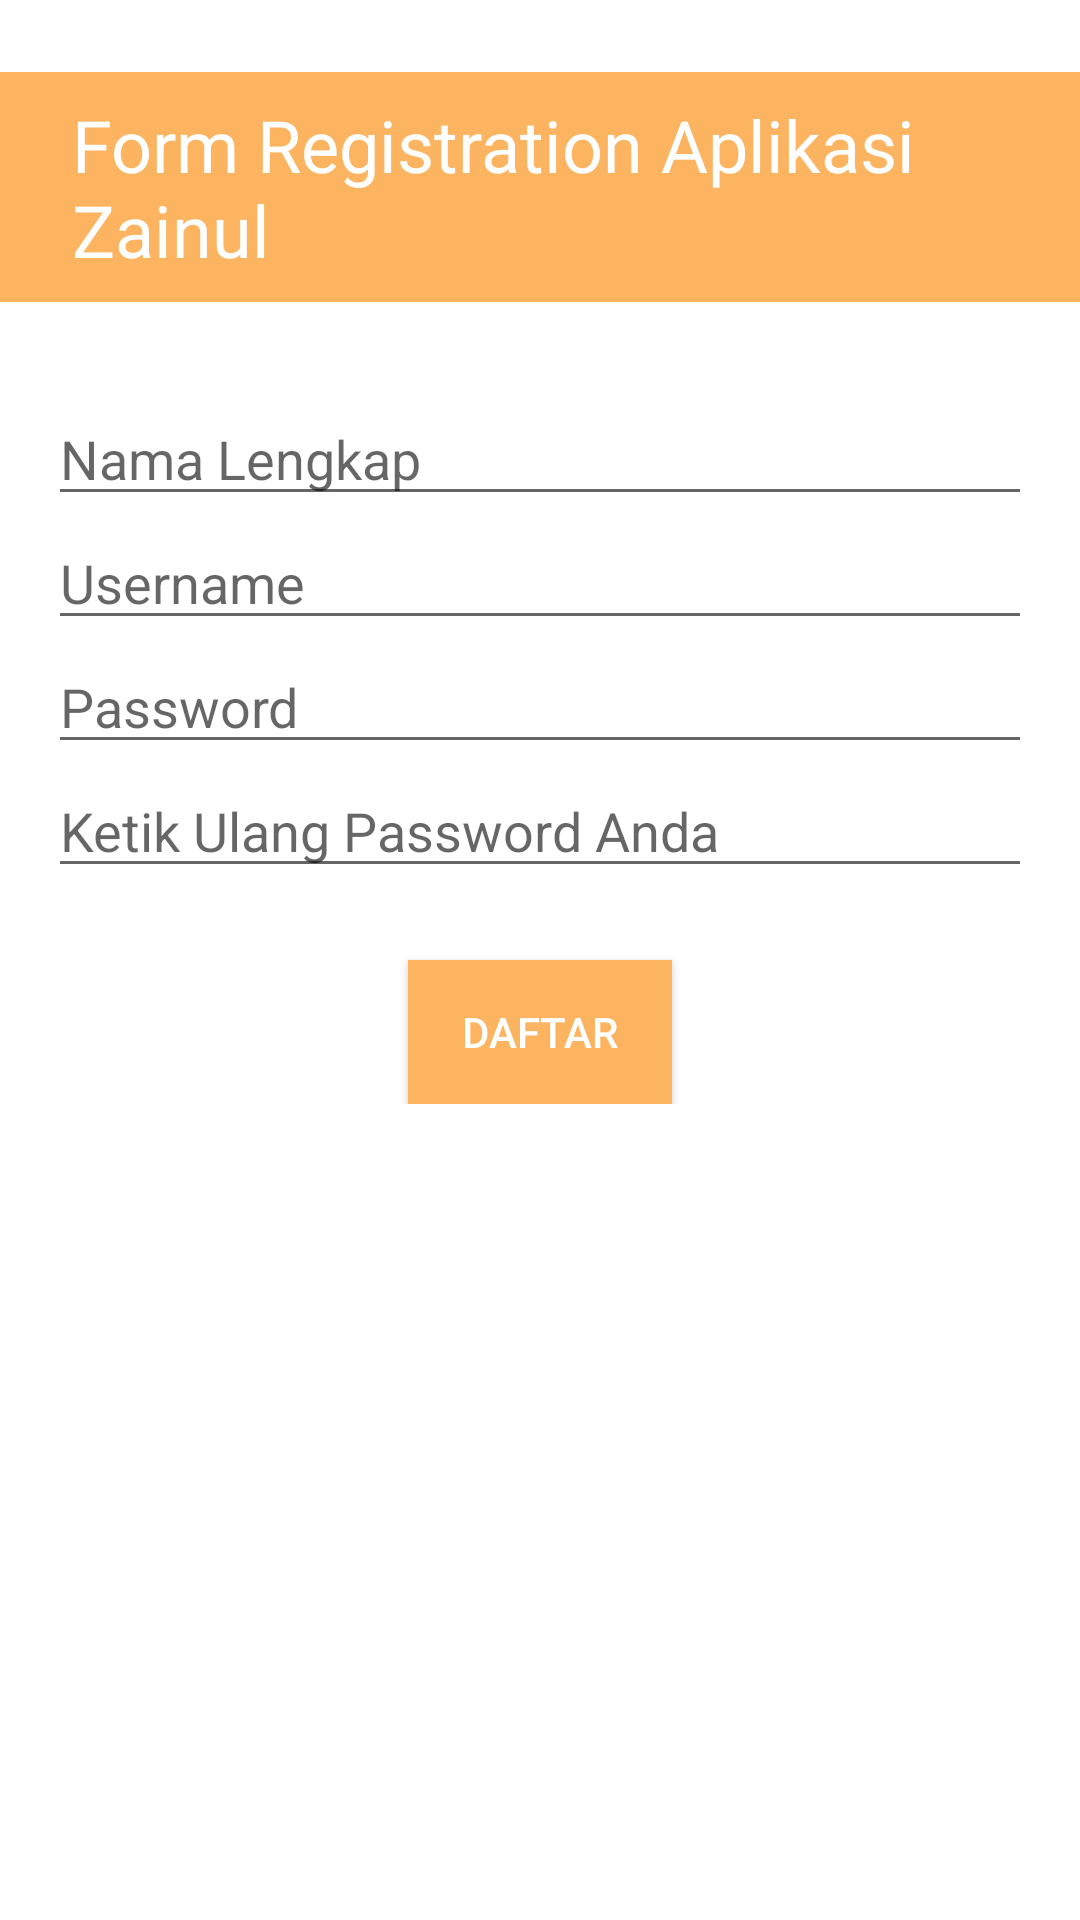

Here is an Android app screen rendered from its layout file. Give the layout XML and the strings, colors and styles it references.
<!-- AndroidManifest.xml: application theme Theme.Tugas_1_AKB_IF2_10119082 -->
<!-- res/layout/activity_registration.xml -->
<?xml version="1.0" encoding="utf-8"?>
<RelativeLayout xmlns:android="http://schemas.android.com/apk/res/android"
    xmlns:app="http://schemas.android.com/apk/res-auto"
    xmlns:tools="http://schemas.android.com/tools"
    android:layout_width="match_parent"
    android:layout_height="match_parent"
    tools:context=".RegistrationActivity">

    <LinearLayout
        android:id="@+id/logo"
        android:layout_width="wrap_content"
        android:layout_height="wrap_content"
        android:layout_centerHorizontal="true"
        android:layout_marginTop="24dp"
        android:background="@color/myColor"
        android:orientation="horizontal">

        <TextView
            android:layout_width="wrap_content"
            android:layout_height="wrap_content"
            android:padding="8dp"
            android:layout_marginLeft="16dp"
            android:layout_marginRight="16dp"
            android:textColor="@color/white"
            android:text="Form Registration Aplikasi Zainul"
            android:textSize="24sp"/>
    </LinearLayout>

    <LinearLayout
        android:layout_width="match_parent"
        android:layout_height="wrap_content"
        android:layout_below="@+id/logo"
        android:layout_marginTop="30dp"
        android:layout_marginLeft="16dp"
        android:layout_marginRight="16dp"
        android:orientation="vertical">

        <EditText
            android:layout_width="match_parent"
            android:layout_height="wrap_content"
            android:hint="Nama Lengkap"/>

        <EditText
            android:id="@+id/et_username"
            android:layout_width="match_parent"
            android:layout_height="wrap_content"
            android:hint="Username"/>

        <EditText
            android:id="@+id/et_password"
            android:layout_width="match_parent"
            android:layout_height="wrap_content"
            android:hint="Password"
            android:inputType="textPassword"/>

        <EditText
            android:layout_width="match_parent"
            android:layout_height="wrap_content"
            android:hint="Ketik Ulang Password Anda"
            android:inputType="textPassword"/>

        <Button
            android:id="@+id/btn_daftar"
            android:layout_width="wrap_content"
            android:layout_height="wrap_content"
            android:layout_marginTop="24dp"
            android:layout_gravity="center"
            android:background="@color/myColor"
            android:textColor="@color/white"
            android:text="Daftar"/>


    </LinearLayout>

</RelativeLayout>
<!-- resources referenced by this layout -->
<resources>
  <color name="myColor">#FCB461</color>
  <color name="white">#FFFFFFFF</color>
  <style name="Theme.Tugas_1_AKB_IF2_10119082" parent="Theme.MaterialComponents.DayNight.DarkActionBar">
          
          <item name="colorPrimary">@color/myColor</item>
          <item name="colorPrimaryVariant">@color/purple_700</item>
          <item name="colorOnPrimary">@color/white</item>
          
          <item name="colorSecondary">@color/teal_200</item>
          <item name="colorSecondaryVariant">@color/teal_700</item>
          <item name="colorOnSecondary">@color/black</item>
          
          <item name="android:statusBarColor" tools:targetApi="l">?attr/colorPrimaryVariant</item>
          
      </style>
  <color name="purple_700">#FF3700B3</color>
  <color name="teal_200">#FF03DAC5</color>
  <color name="teal_700">#FF018786</color>
  <color name="black">#FF000000</color>
</resources>
